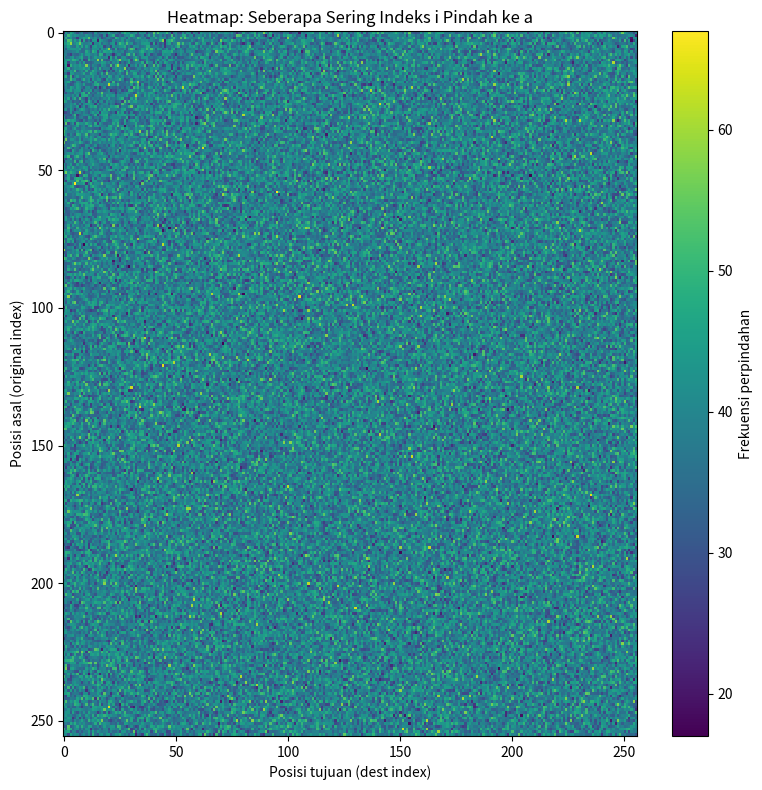

The script that saved this image:
import sys
import time
import numpy as np
import matplotlib.pyplot as plt

def rot32(n, r):
    r &= 31
    n &= (1 << 32) - 1
    return ((n << r) | (n >> (32 - r))) & 0xFFFFFFFF

def ZepXORhash(N):
    for i in range(8):
        N[i] ^= N[N[i] & 0xFF]
        for a in range(32):
            N[i] ^= N[a * 8 + i]
    return N[:8]

def ZepFold(seed, iteration):
    L = [0] * 256
    M = [0] * 256
    const = seed

    # Inisialisasi matriks hitung perpindahan: rows=original index, cols=new index
    counts = np.zeros((256, 256), dtype=int)
    for i in range(256):
            M[i] = (i * 0x06a0dd9b + 0x06a0dd9b) & 0xFFFFFFFF
            L[i] = (i * 0x9e3779b7 + 0x9e3779b7) & 0xFFFFFFFF

    data = [0] * 256

    for _ in range(iteration):

        # reset data ke identitas
        for i in range(256):
            data[i] = i

        # shuffle
        a = const
        b = _
        c = 0
        for i in range(255, 0, -1):
            o = 0
            for e in range(8):
                o ^= (M[i + e & 0xFF] << e) & 0xFFFFFFFF

            a  = (rot32(b ^ o, c) ^ (const + a)) & 0xFFFFFFFF
            b  = (rot32(const + a, i) ^ (o ^ c)) & 0xFFFFFFFF
            o = (rot32(a ^ o, i) << 9 ^ (b >> 18)) & 0xFFFFFFFF
            c = rot32((o + c << 14) ^ (b >> 13) ^ a, b) & 0xFFFFFFFF
            #print(hex(c)[2:].zfill(8), end='')
            c  = (c * (i + 1)) >> 32
            

            L[i], L[c] = L[c], L[i]
            data[i], data[c] = data[c], data[i]
            

        # ** Rekam perpindahan: untuk setiap posisi dest=a, orig=data[a] 
        #print(bin((rot32(a ^ o, i) << 20) & 0xFFFFFFFF)[2:].zfill(32), " ^ ", bin(b >> 12)[2:].zfill(32))
            
        for dest in range(256):
            orig = data[dest]
            counts[orig, dest] += 1
        
        for i in range(256):
            M[i] ^= L[i]
        const_list = ZepXORhash(M)
        # result nya adalah nilai M yang meng XOR result sebelumnya
        new_cons = 0
        for e in range(8):
            new_cons ^= const_list[e] << e
        const = new_cons

    return counts

def main():
    start = time.time()
    counts = ZepFold(seed=1, iteration=10000)  # misal 50k iterasi
    print(f"Done in {time.time() - start:.3f} seconds")

    # Plot heatmap perpindahan
    plt.figure(figsize=(8, 8))
    plt.imshow(counts, interpolation='nearest', aspect='auto')
    plt.colorbar(label='Frekuensi perpindahan')
    plt.xlabel('Posisi tujuan (dest index)')
    plt.ylabel('Posisi asal (original index)')
    plt.title('Heatmap: Seberapa Sering Indeks i Pindah ke a')
    plt.tight_layout()
    plt.show()

if __name__ == '__main__':
    main()
